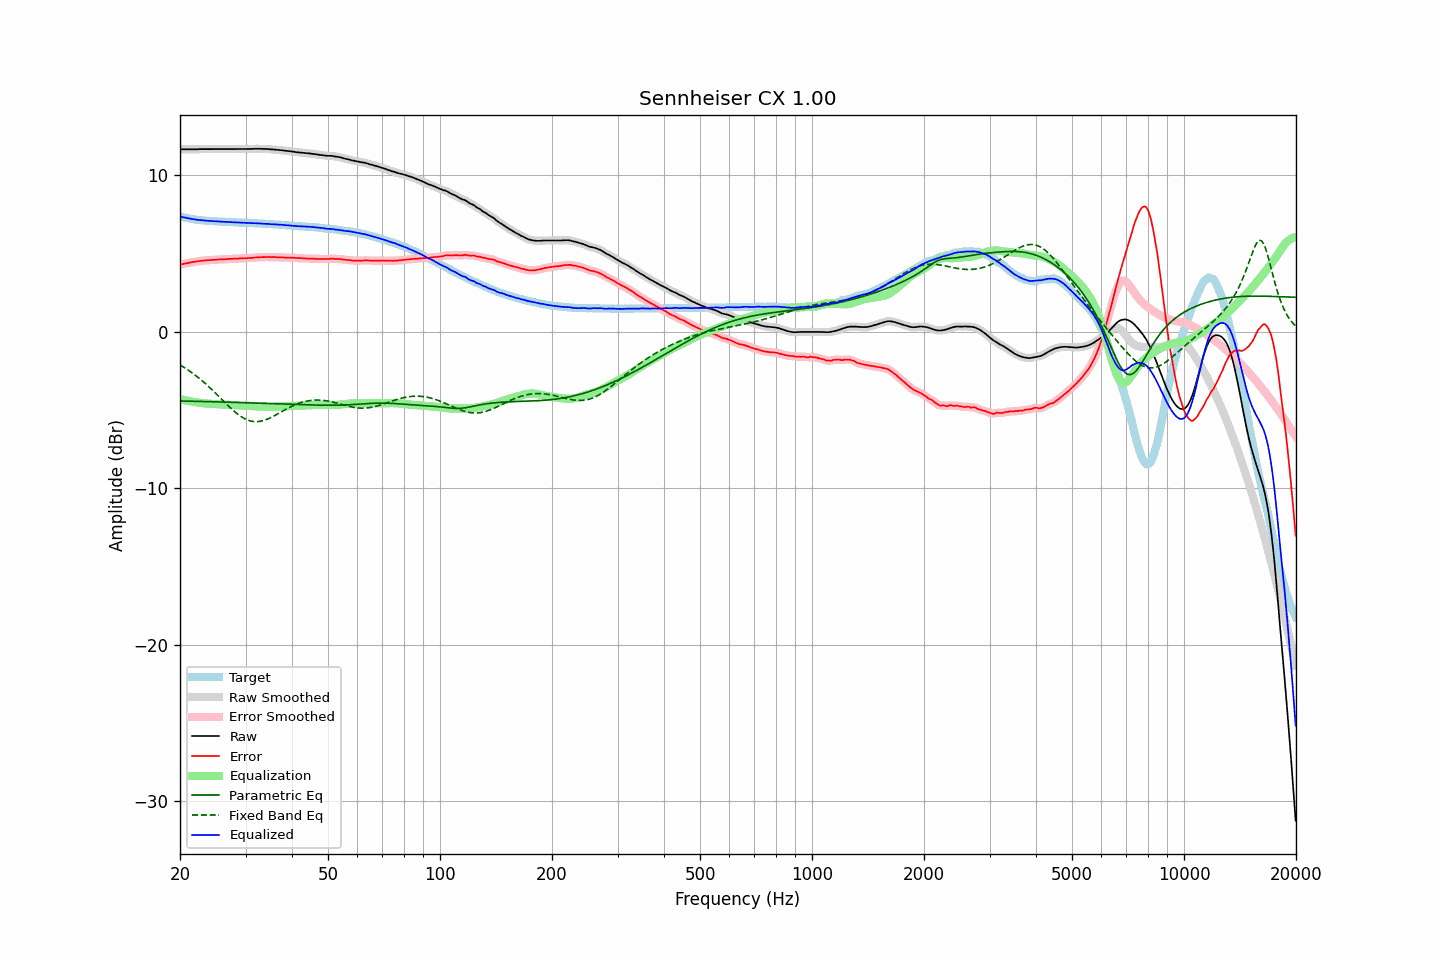

The data file committed next to this chart (first rows):
frequency, raw, error, smoothed, error_smoothed, equalization, parametric_eq, fixed_band_eq, equalized_raw, equalized_smoothed, target
20.00, 11.67, 4.29, 11.67, 4.30, -4.30, -4.41, -2.11, 7.37, 7.37, 7.38
20.20, 11.67, 4.32, 11.67, 4.32, -4.32, -4.42, -2.17, 7.35, 7.35, 7.35
20.40, 11.67, 4.34, 11.67, 4.34, -4.34, -4.42, -2.24, 7.33, 7.33, 7.33
20.61, 11.67, 4.36, 11.67, 4.37, -4.36, -4.42, -2.30, 7.31, 7.31, 7.31
20.81, 11.67, 4.38, 11.67, 4.38, -4.39, -4.42, -2.37, 7.28, 7.28, 7.29
21.02, 11.67, 4.41, 11.67, 4.41, -4.41, -4.42, -2.43, 7.26, 7.26, 7.26
21.23, 11.67, 4.43, 11.67, 4.43, -4.43, -4.43, -2.50, 7.24, 7.24, 7.24
21.44, 11.67, 4.45, 11.67, 4.45, -4.45, -4.43, -2.58, 7.22, 7.22, 7.22
21.66, 11.67, 4.47, 11.67, 4.46, -4.46, -4.43, -2.65, 7.21, 7.21, 7.20
21.87, 11.67, 4.48, 11.67, 4.48, -4.48, -4.43, -2.73, 7.19, 7.19, 7.19
22.09, 11.67, 4.50, 11.67, 4.50, -4.50, -4.44, -2.81, 7.17, 7.17, 7.17
22.31, 11.67, 4.51, 11.67, 4.51, -4.51, -4.44, -2.89, 7.16, 7.16, 7.16
22.54, 11.68, 4.53, 11.68, 4.53, -4.53, -4.44, -2.97, 7.15, 7.15, 7.15
22.76, 11.68, 4.54, 11.68, 4.54, -4.54, -4.44, -3.05, 7.14, 7.14, 7.14
22.99, 11.68, 4.55, 11.68, 4.55, -4.55, -4.45, -3.14, 7.13, 7.13, 7.13
23.22, 11.68, 4.56, 11.68, 4.56, -4.56, -4.45, -3.23, 7.12, 7.12, 7.12
23.45, 11.68, 4.57, 11.68, 4.57, -4.57, -4.45, -3.32, 7.11, 7.11, 7.11
23.69, 11.68, 4.58, 11.68, 4.58, -4.58, -4.45, -3.41, 7.10, 7.10, 7.10
23.92, 11.68, 4.58, 11.68, 4.59, -4.59, -4.46, -3.51, 7.09, 7.09, 7.10
24.16, 11.68, 4.59, 11.68, 4.59, -4.59, -4.46, -3.60, 7.09, 7.09, 7.09
24.40, 11.68, 4.60, 11.68, 4.60, -4.60, -4.46, -3.70, 7.08, 7.08, 7.08
24.65, 11.68, 4.61, 11.68, 4.60, -4.61, -4.46, -3.80, 7.07, 7.07, 7.07
24.89, 11.68, 4.61, 11.68, 4.61, -4.61, -4.47, -3.90, 7.07, 7.07, 7.07
25.14, 11.68, 4.62, 11.68, 4.62, -4.62, -4.47, -4.00, 7.06, 7.06, 7.06
25.39, 11.68, 4.63, 11.68, 4.63, -4.62, -4.47, -4.11, 7.06, 7.06, 7.05
25.65, 11.68, 4.63, 11.68, 4.63, -4.63, -4.48, -4.21, 7.05, 7.05, 7.05
25.91, 11.68, 4.64, 11.68, 4.64, -4.64, -4.48, -4.31, 7.04, 7.04, 7.04
26.16, 11.68, 4.64, 11.68, 4.64, -4.64, -4.48, -4.41, 7.04, 7.04, 7.04
26.43, 11.68, 4.64, 11.68, 4.65, -4.65, -4.48, -4.52, 7.03, 7.03, 7.04
26.69, 11.68, 4.65, 11.68, 4.65, -4.65, -4.49, -4.62, 7.03, 7.03, 7.03
26.96, 11.68, 4.66, 11.68, 4.66, -4.66, -4.49, -4.72, 7.02, 7.02, 7.02
27.23, 11.68, 4.67, 11.68, 4.66, -4.66, -4.49, -4.82, 7.02, 7.02, 7.01
27.50, 11.68, 4.67, 11.68, 4.67, -4.67, -4.50, -4.91, 7.01, 7.01, 7.01
27.77, 11.68, 4.67, 11.68, 4.67, -4.67, -4.50, -5.00, 7.01, 7.01, 7.01
28.05, 11.68, 4.68, 11.68, 4.68, -4.68, -4.50, -5.09, 7.00, 7.00, 7.00
28.33, 11.68, 4.68, 11.68, 4.68, -4.68, -4.51, -5.18, 7.00, 7.00, 7.00
28.62, 11.68, 4.68, 11.68, 4.69, -4.69, -4.51, -5.26, 6.99, 6.99, 7.00
28.90, 11.68, 4.70, 11.68, 4.69, -4.69, -4.51, -5.34, 6.99, 6.99, 6.98
29.19, 11.68, 4.70, 11.68, 4.70, -4.69, -4.52, -5.41, 6.99, 6.99, 6.98
29.48, 11.68, 4.70, 11.68, 4.70, -4.70, -4.52, -5.47, 6.98, 6.98, 6.98
29.78, 11.68, 4.70, 11.68, 4.70, -4.70, -4.52, -5.53, 6.98, 6.97, 6.98
30.08, 11.68, 4.70, 11.68, 4.71, -4.71, -4.53, -5.58, 6.97, 6.97, 6.98
30.38, 11.68, 4.71, 11.68, 4.72, -4.72, -4.53, -5.63, 6.96, 6.97, 6.97
30.68, 11.69, 4.73, 11.69, 4.72, -4.72, -4.53, -5.66, 6.97, 6.96, 6.96
30.99, 11.69, 4.73, 11.69, 4.73, -4.73, -4.54, -5.70, 6.96, 6.96, 6.96
31.30, 11.69, 4.73, 11.69, 4.74, -4.74, -4.54, -5.71, 6.95, 6.96, 6.96
31.61, 11.70, 4.75, 11.70, 4.75, -4.75, -4.54, -5.73, 6.95, 6.95, 6.95
31.93, 11.70, 4.76, 11.70, 4.76, -4.75, -4.55, -5.73, 6.95, 6.95, 6.94
32.24, 11.70, 4.76, 11.70, 4.76, -4.76, -4.55, -5.74, 6.94, 6.94, 6.94
32.57, 11.70, 4.77, 11.70, 4.77, -4.77, -4.56, -5.73, 6.93, 6.93, 6.93
32.89, 11.70, 4.77, 11.70, 4.77, -4.77, -4.56, -5.71, 6.93, 6.93, 6.93
33.22, 11.70, 4.78, 11.70, 4.78, -4.78, -4.56, -5.69, 6.92, 6.92, 6.92
33.55, 11.69, 4.78, 11.69, 4.78, -4.78, -4.57, -5.66, 6.91, 6.91, 6.91
33.89, 11.69, 4.78, 11.69, 4.78, -4.78, -4.57, -5.63, 6.91, 6.91, 6.91
34.23, 11.69, 4.78, 11.69, 4.79, -4.78, -4.57, -5.59, 6.91, 6.90, 6.91
34.57, 11.68, 4.79, 11.68, 4.78, -4.78, -4.58, -5.55, 6.90, 6.90, 6.89
34.92, 11.67, 4.78, 11.67, 4.78, -4.78, -4.58, -5.50, 6.89, 6.89, 6.89
35.27, 11.66, 4.77, 11.66, 4.78, -4.78, -4.59, -5.45, 6.88, 6.88, 6.89
35.62, 11.66, 4.79, 11.66, 4.78, -4.78, -4.59, -5.40, 6.88, 6.88, 6.87
35.97, 11.65, 4.78, 11.65, 4.78, -4.78, -4.59, -5.34, 6.87, 6.87, 6.87
... 635 more rows
